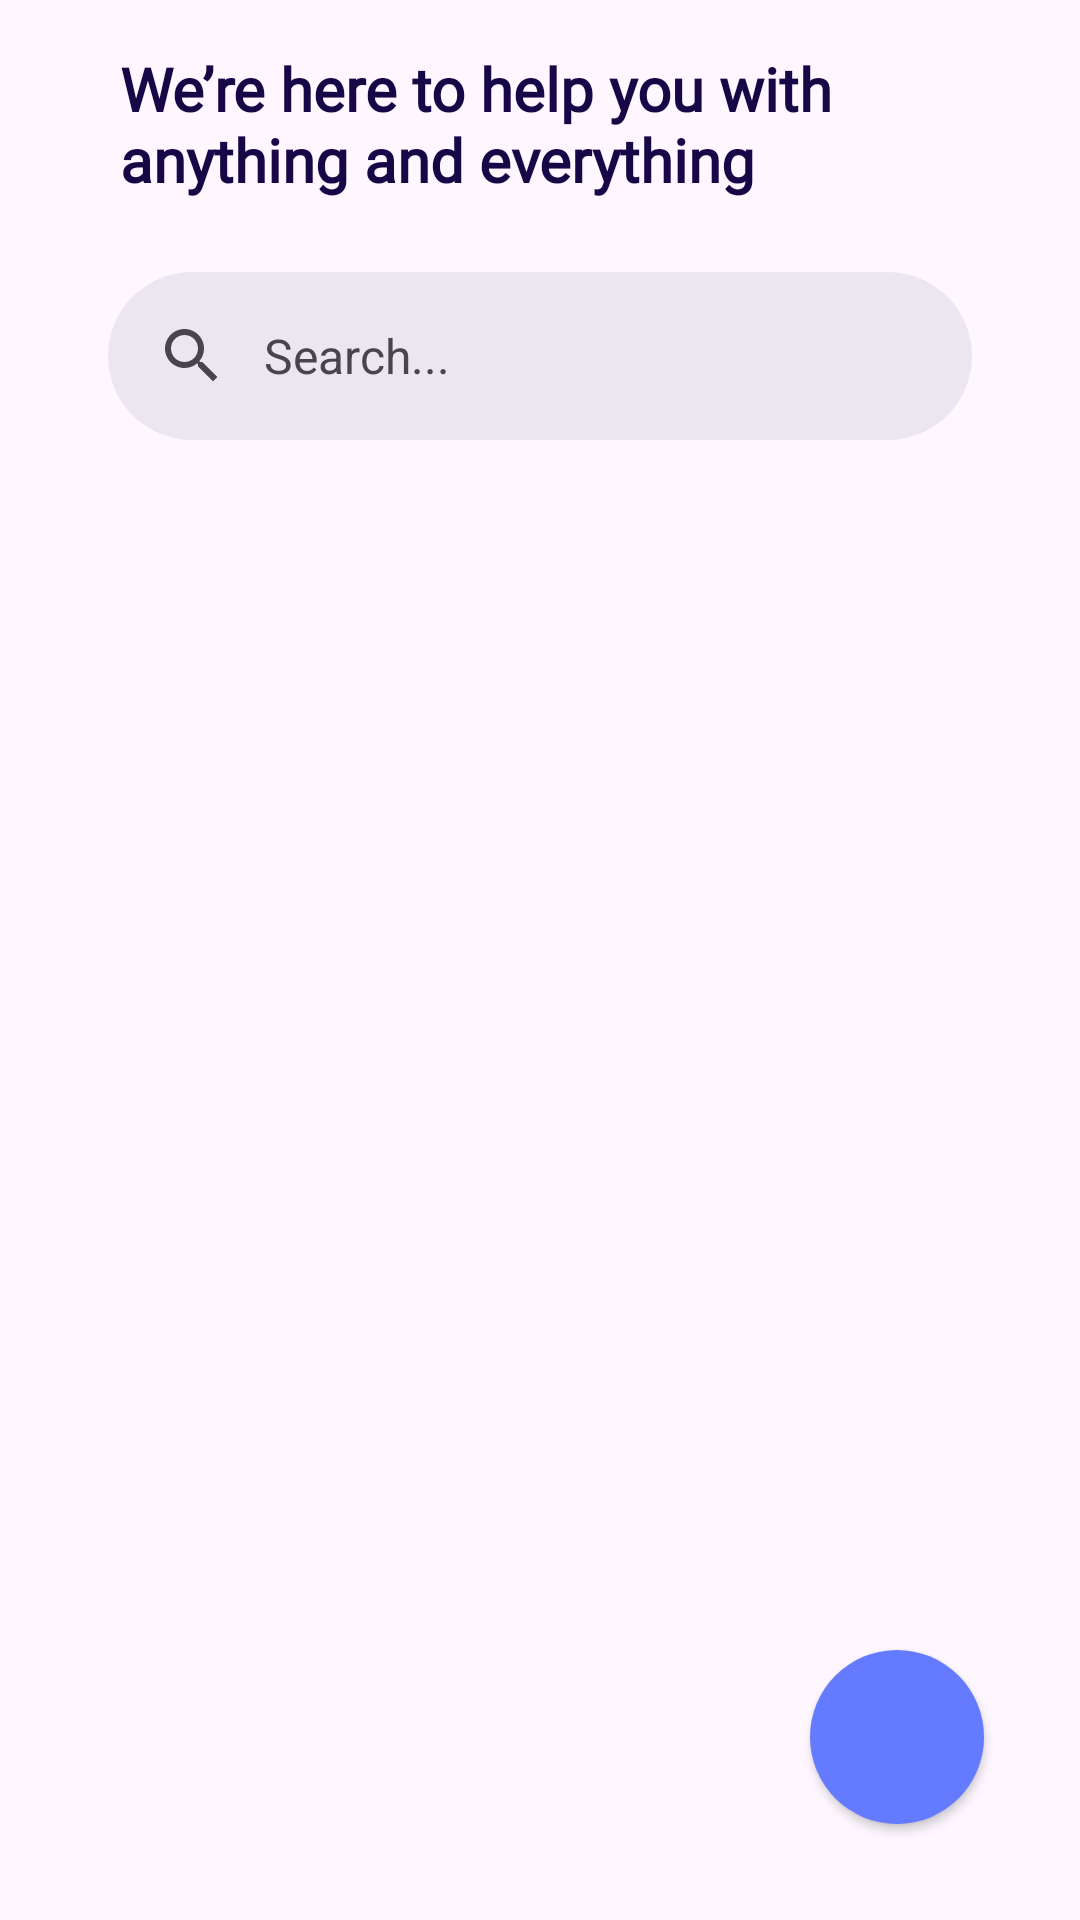

Android layout source for this screen:
<!-- AndroidManifest.xml: application theme Base.Theme.GetFlyTasks -->
<!-- res/layout/fragment_f_a_q.xml -->
<?xml version="1.0" encoding="utf-8"?>
<FrameLayout
    xmlns:android="http://schemas.android.com/apk/res/android"
    xmlns:tools="http://schemas.android.com/tools"
    android:layout_width="match_parent"
    android:layout_height="match_parent"
    xmlns:app="http://schemas.android.com/apk/res-auto"
    android:orientation="vertical"
    tools:context=".FAQFragment">

    <LinearLayout
        android:layout_width="match_parent"
        android:layout_height="wrap_content"
        android:orientation="vertical">

        <TextView
            android:id="@+id/tvForFAQ"
            android:layout_width="match_parent"
            android:layout_height="wrap_content"
            android:layout_marginStart="32dp"
            android:layout_marginTop="8dp"
            android:layout_marginEnd="32dp"
            android:fontFamily="@font/source_serif_pro_bold"
            android:padding="8dp"
            android:text="We’re here to help you with anything and everything"
            android:textAlignment="textStart"
            android:textColor="@color/toolbar"
            android:textSize="20sp"
            android:textStyle="bold">

        </TextView>

        <com.google.android.material.search.SearchBar
            android:id="@+id/searchBarFAQ"
            android:layout_width="match_parent"
            android:layout_height="wrap_content"
            android:layout_marginStart="36dp"
            android:layout_marginEnd="36dp"
            android:hint="Search..." />



        <androidx.recyclerview.widget.RecyclerView
            android:id="@+id/faq_recycler_view"
            android:layout_width="match_parent"
            android:layout_height="wrap_content"
            android:background="@drawable/search_bar_bg"
            android:paddingLeft="28dp"
            android:paddingRight="28dp"
            android:paddingBottom="28dp"
            tools:listitem="@layout/faq_recycler_view_question_item"/>

    </LinearLayout>

    <androidx.cardview.widget.CardView
        android:id="@+id/fab_container"
        android:layout_width="58dp"
        android:layout_height="58dp"
        android:layout_gravity="bottom|end"
        android:layout_marginEnd="32dp"
        android:layout_marginBottom="32dp"
        app:cardCornerRadius="29dp">

        <com.google.android.material.floatingactionbutton.FloatingActionButton
            android:id="@+id/fab"
            android:layout_width="match_parent"
            android:layout_height="match_parent"
            android:background="@android:color/white"
            android:backgroundTint="@color/button"
            android:tint="@android:color/white"
            app:fabSize="mini"
            app:rippleColor="@color/background"
            app:srcCompat="@drawable/baseline_add_24_white"
            tools:ignore="ContentDescription" />

    </androidx.cardview.widget.CardView>


    












</FrameLayout>
<!-- res/layout/faq_recycler_view_question_item.xml (included above) -->
<?xml version="1.0" encoding="utf-8"?>
<androidx.cardview.widget.CardView
    xmlns:android="http://schemas.android.com/apk/res/android"
    xmlns:app="http://schemas.android.com/apk/res-auto"
    android:layout_width="match_parent"
    android:layout_height="wrap_content"
    app:cardUseCompatPadding="true"
    android:background="@color/background"
    app:cardCornerRadius="16dp">


    <LinearLayout
        android:layout_width="match_parent"
        android:layout_height="wrap_content"
        android:orientation="vertical"
        android:gravity="center"
        android:padding="16dp">

        <LinearLayout
            android:layout_width="match_parent"
            android:layout_height="wrap_content"
            android:orientation="horizontal"
            android:gravity="center"
            android:padding="4dp">

            <TextView
                android:id="@+id/questionTextView"
                android:layout_width="0dp"
                android:layout_height="wrap_content"
                android:layout_weight="1"
                android:gravity="start"
                android:text="Question"
                android:textColor="@color/toolbar"
                android:textSize="16sp"
                android:textStyle="bold" />

            <ImageView
                android:id="@+id/expandableImage"
                android:layout_width="wrap_content"
                android:layout_height="wrap_content"
                android:src="@drawable/baseline_add_24">

            </ImageView>
        </LinearLayout>

        <TextView
            android:id="@+id/answerTextView"
            android:layout_width="match_parent"
            android:layout_height="wrap_content"
            android:padding="4dp"
            android:textColor="@color/toolbar"
            android:text="Answer"
            android:textSize="14sp" />
    </LinearLayout>

</androidx.cardview.widget.CardView>












    



































<!-- resources referenced by this layout -->
<resources>
  <color name="background">#EEEAF4</color>
  <color name="button">#647AFF</color>
  <color name="toolbar">#160747</color>
  <color name="white">#FFFFFFFF</color>
  <!-- drawable baseline_add_24 (drawable) -->
  <vector xmlns:android="http://schemas.android.com/apk/res/android" android:height="24dp" android:tint="#160747" android:viewportHeight="24" android:viewportWidth="24" android:width="24dp">
        
      <path android:fillColor="@android:color/white" android:pathData="M19,13h-6v6h-2v-6H5v-2h6V5h2v6h6v2z"/>
      
  </vector>
  <!-- drawable search_bar_bg (drawable) -->
  <?xml version="1.0" encoding="utf-8"?>
  <shape
      xmlns:android="http://schemas.android.com/apk/res/android">
  
      <corners android:radius="16dp"/>
  
  </shape>
  <style name="Base.Theme.GetFlyTasks" parent="Theme.Material3.DayNight.NoActionBar">
          
          
          <item name="colorPrimary">@color/toolbar</item>
          <item name="colorSecondary">@color/button</item>
      </style>
</resources>
